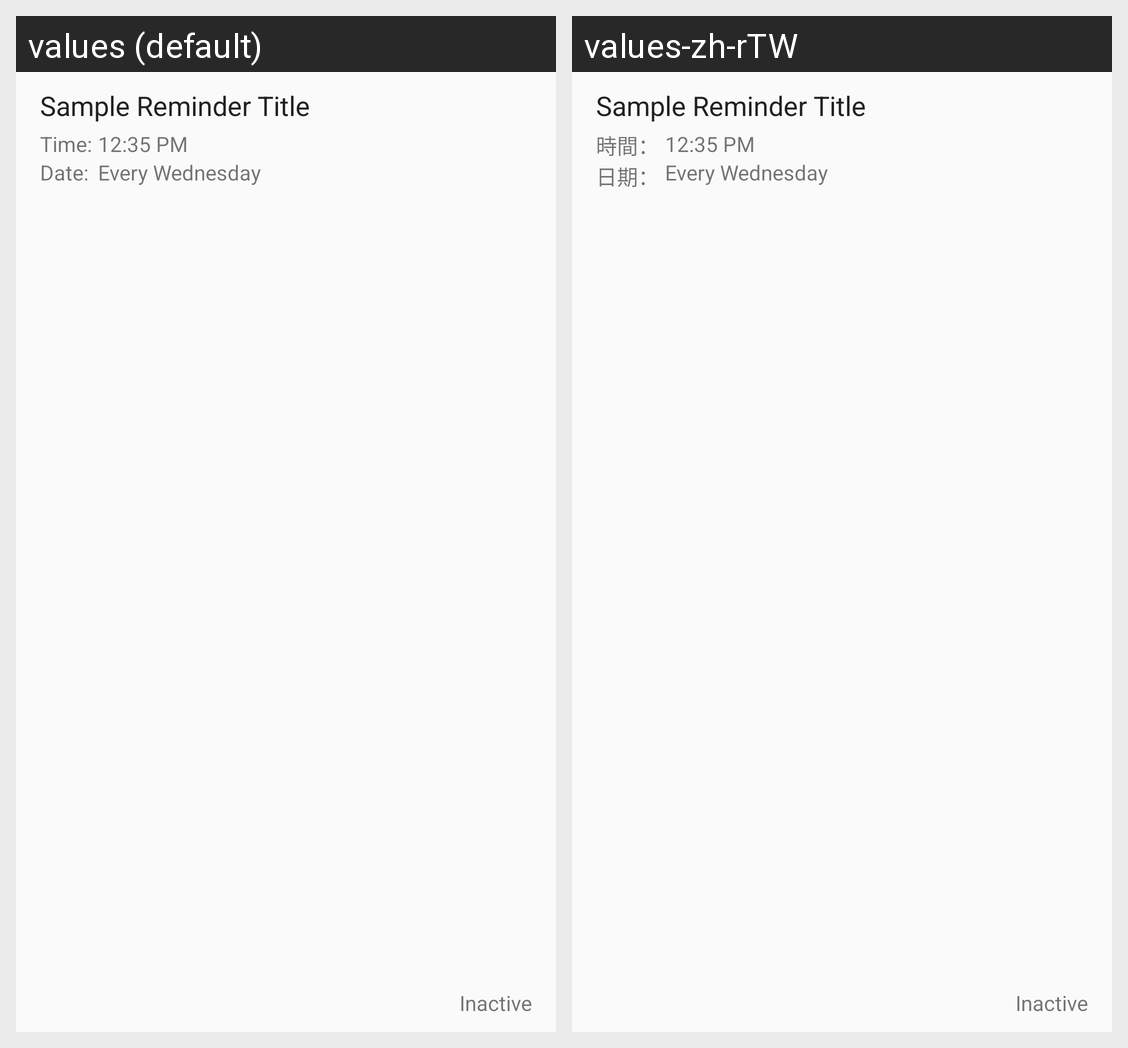

Strings drawn on this Android screen and how each of the app's shown locales translates them:
Android screen res/layout/list_view_item.xml rendered under 2 locales, left to right: values (default), values-zh-rTW. Device: Nexus 5 (rendered at 1080×1920; each locale shown at half size, 540×960, under a caption strip naming it); theme AppTheme.
Strings drawn on this screen, with the default value and each locale's value (text and hints the layout hard-codes, and strings that could not be matched under every locale, appear in the picture but are not listed):

sample_reminder_title
  values: Sample Reminder Title
  values-zh-rTW: Sample Reminder Title

time_colon
  values: Time:
  values-zh-rTW: 時間：

date_colon
  values: Date:
  values-zh-rTW: 日期：

sample_time
  values: 12:35 PM
  values-zh-rTW: 12:35 PM

sample_date
  values: Every Wednesday
  values-zh-rTW: Every Wednesday

sample_status
  values: Inactive
  values-zh-rTW: Inactive
